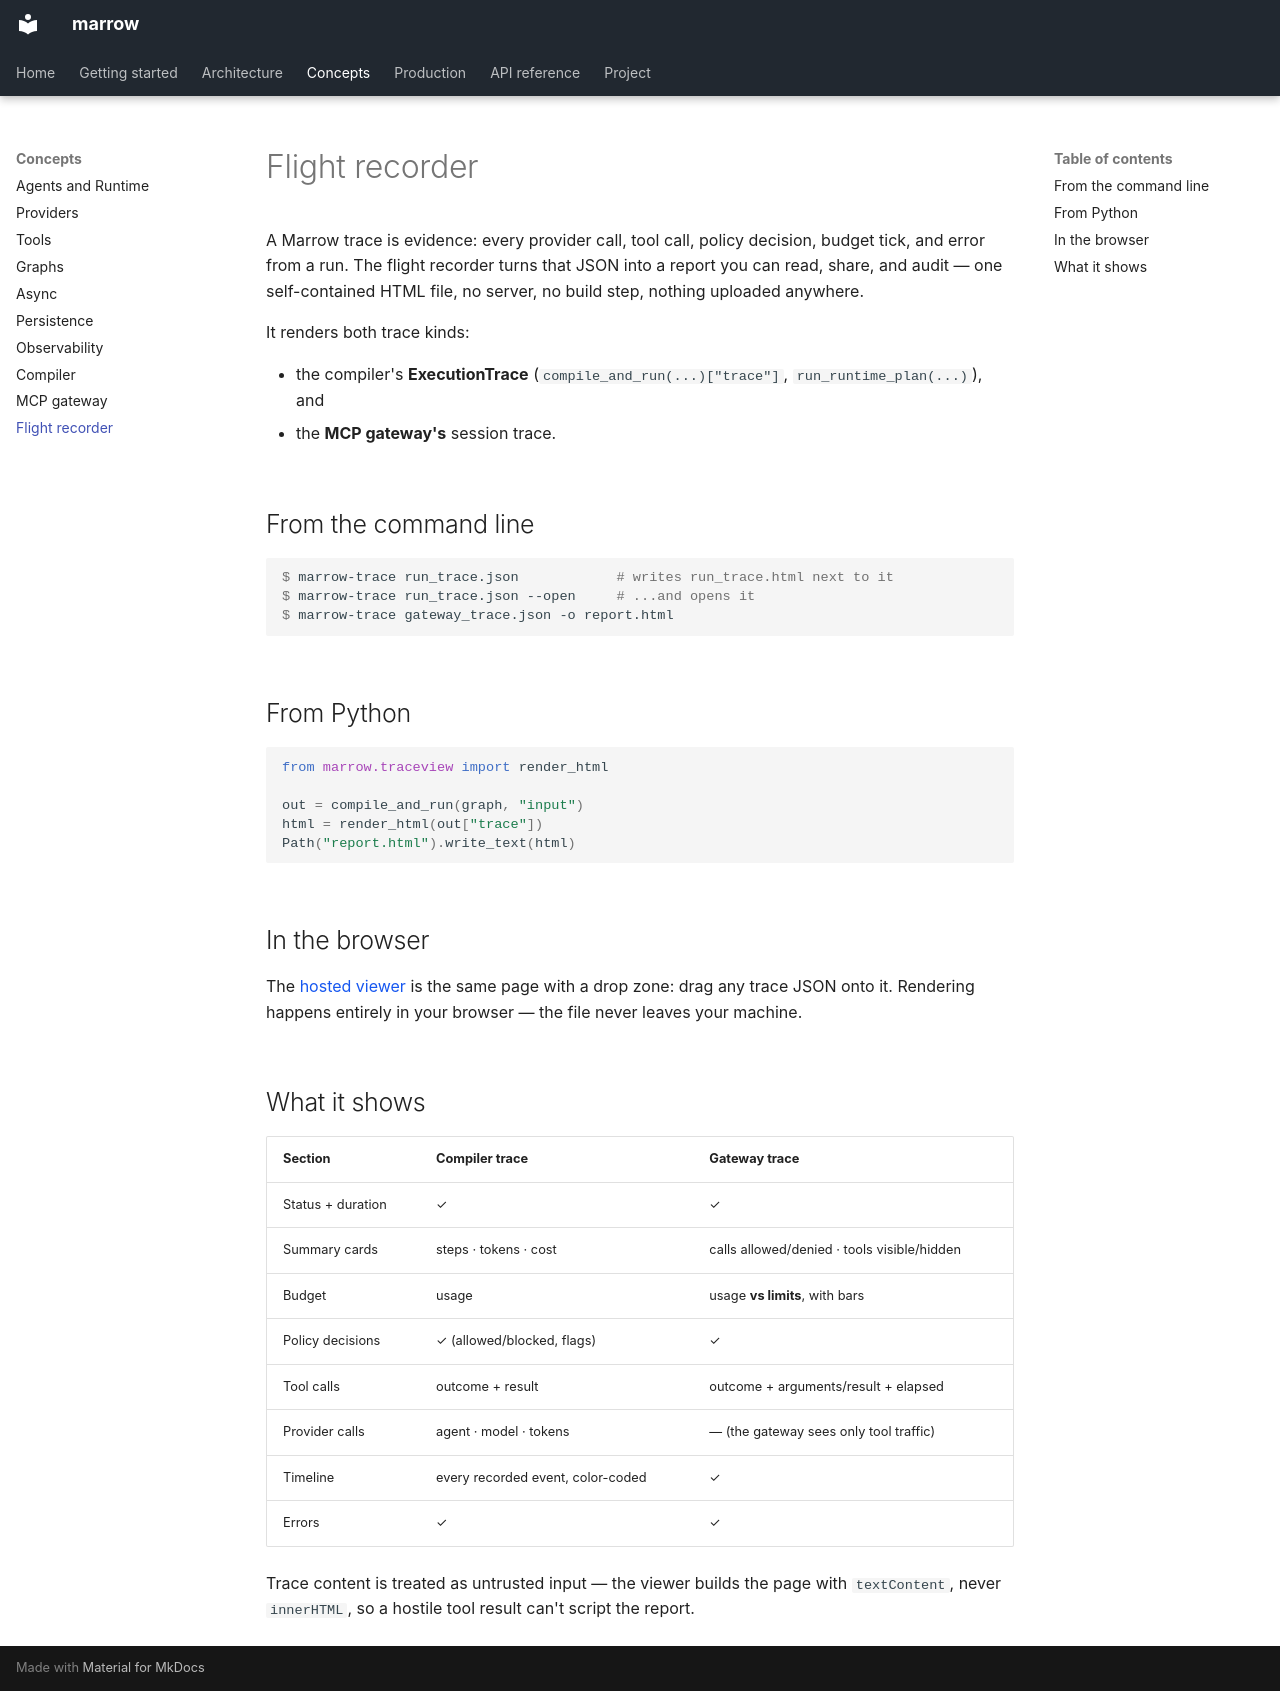

repository: bencrooks-dev/agentcore · page: concepts/flight-recorder/index.html · generator: mkdocs

# Flight recorder

A Marrow trace is evidence: every provider call, tool call, policy decision,
budget tick, and error from a run. The flight recorder turns that JSON into a
report you can read, share, and audit — one self-contained HTML file, no server,
no build step, nothing uploaded anywhere.

It renders both trace kinds:

- the compiler's **ExecutionTrace** (`compile_and_run(...)["trace"]`,
  `run_runtime_plan(...)`), and
- the **MCP gateway's** session trace.

## From the command line

```console
$ marrow-trace run_trace.json            # writes run_trace.html next to it
$ marrow-trace run_trace.json --open     # ...and opens it
$ marrow-trace gateway_trace.json -o report.html
```

## From Python

```python
from marrow.traceview import render_html

out = compile_and_run(graph, "input")
html = render_html(out["trace"])
Path("report.html").write_text(html)
```

## In the browser

The [hosted viewer](../trace-viewer.html) is the same page with a drop zone:
drag any trace JSON onto it. Rendering happens entirely in your browser — the
file never leaves your machine.

## What it shows

| Section | Compiler trace | Gateway trace |
|---|---|---|
| Status + duration | ✓ | ✓ |
| Summary cards | steps · tokens · cost | calls allowed/denied · tools visible/hidden |
| Budget | usage | usage **vs limits**, with bars |
| Policy decisions | ✓ (allowed/blocked, flags) | ✓ |
| Tool calls | outcome + result | outcome + arguments/result + elapsed |
| Provider calls | agent · model · tokens | — (the gateway sees only tool traffic) |
| Timeline | every recorded event, color-coded | ✓ |
| Errors | ✓ | ✓ |

Trace content is treated as untrusted input — the viewer builds the page with
`textContent`, never `innerHTML`, so a hostile tool result can't script the
report.
